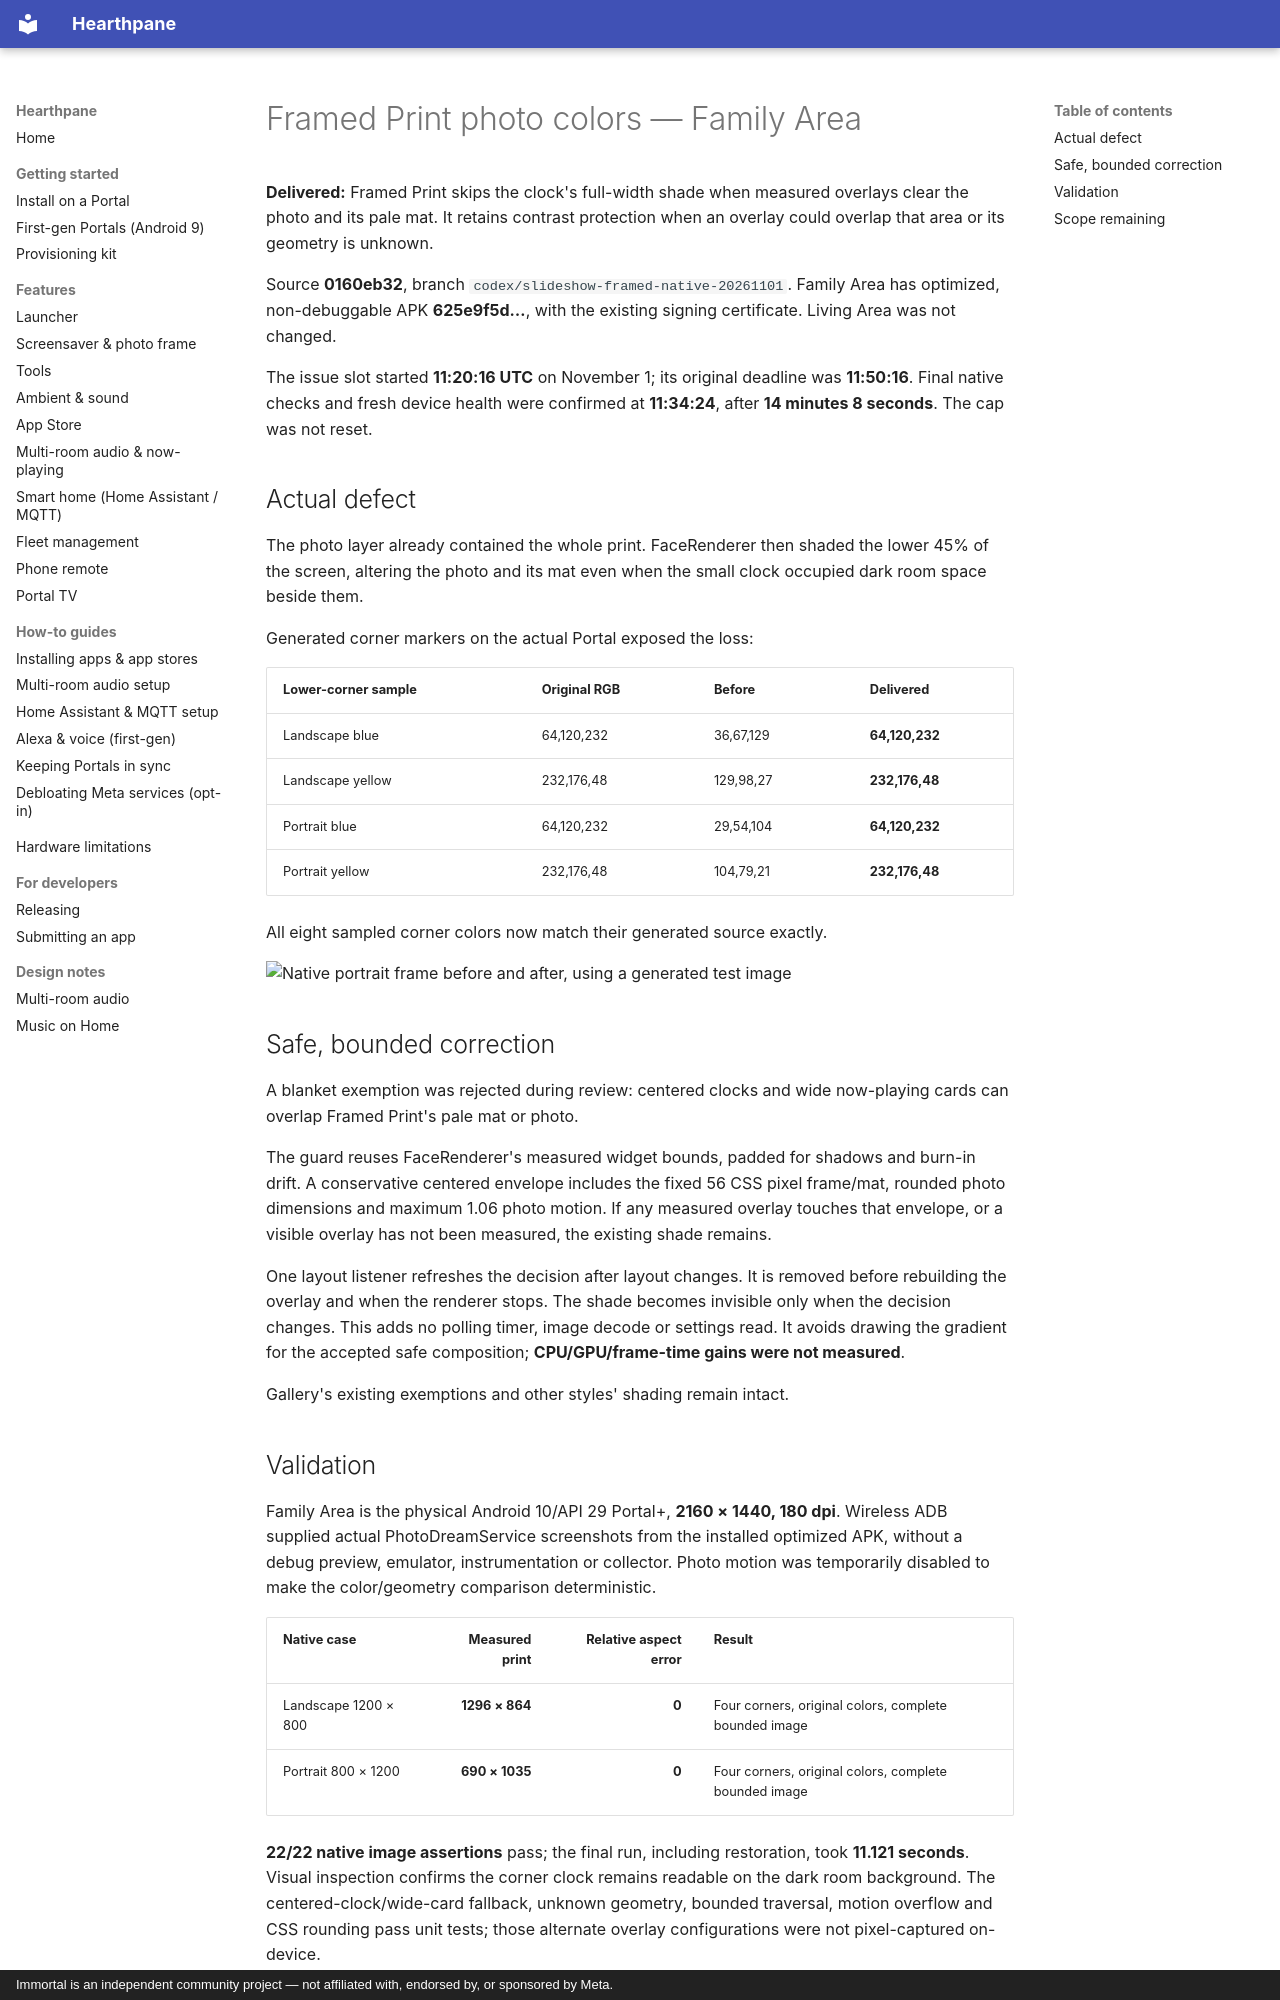

repository: rlchandani/portal-prime · page: portal-framed-print-native-2026-11-01/index.html · generator: mkdocs · copyright: Immortal is an independent community project — not affiliated with, endorsed by, or sponsored by Meta.

# Framed Print photo colors — Family Area

**Delivered:** Framed Print skips the clock's full-width shade when measured
overlays clear the photo and its pale mat. It retains contrast protection when
an overlay could overlap that area or its geometry is unknown.

Source **0160eb32**, branch `codex/slideshow-framed-native-20261101`.
Family Area has optimized, non-debuggable APK **625e9f5d…**, with the existing
signing certificate. Living Area was not changed.

The issue slot started **11:20:16 UTC** on November 1; its original deadline was
**11:50:16**. Final native checks and fresh device health were confirmed at
**11:34:24**, after **14 minutes 8 seconds**. The cap was not reset.

## Actual defect

The photo layer already contained the whole print. FaceRenderer then shaded
the lower 45% of the screen, altering the photo and its mat even when the small
clock occupied dark room space beside them.

Generated corner markers on the actual Portal exposed the loss:

| Lower-corner sample | Original RGB | Before | Delivered |
| --- | --- | --- | --- |
| Landscape blue | 64,120,232 | 36,67,129 | **64,120,232** |
| Landscape yellow | 232,176,48 | 129,98,27 | **232,176,48** |
| Portrait blue | 64,120,232 | 29,54,104 | **64,120,232** |
| Portrait yellow | 232,176,48 | 104,79,21 | **232,176,48** |

All eight sampled corner colors now match their generated source exactly.

![Native portrait frame before and after, using a generated test image](https://raw.githubusercontent.com/starbrightlab/immortal/main/mocks/portal-premium-player-20261030/evidence/family-framed-native/before-after.png)

## Safe, bounded correction

A blanket exemption was rejected during review: centered clocks and wide
now-playing cards can overlap Framed Print's pale mat or photo.

The guard reuses FaceRenderer's measured widget bounds, padded for shadows and
burn-in drift. A conservative centered envelope includes the fixed 56 CSS pixel
frame/mat, rounded photo dimensions and maximum 1.06 photo motion. If any measured
overlay touches that envelope, or a visible overlay has not been measured, the
existing shade remains.

One layout listener refreshes the decision after layout changes. It is removed
before rebuilding the overlay and when the renderer stops. The shade becomes
invisible only when the decision changes. This adds no polling timer, image
decode or settings read. It avoids drawing the gradient for the accepted safe
composition; **CPU/GPU/frame-time gains were not measured**.

Gallery's existing exemptions and other styles' shading remain intact.
